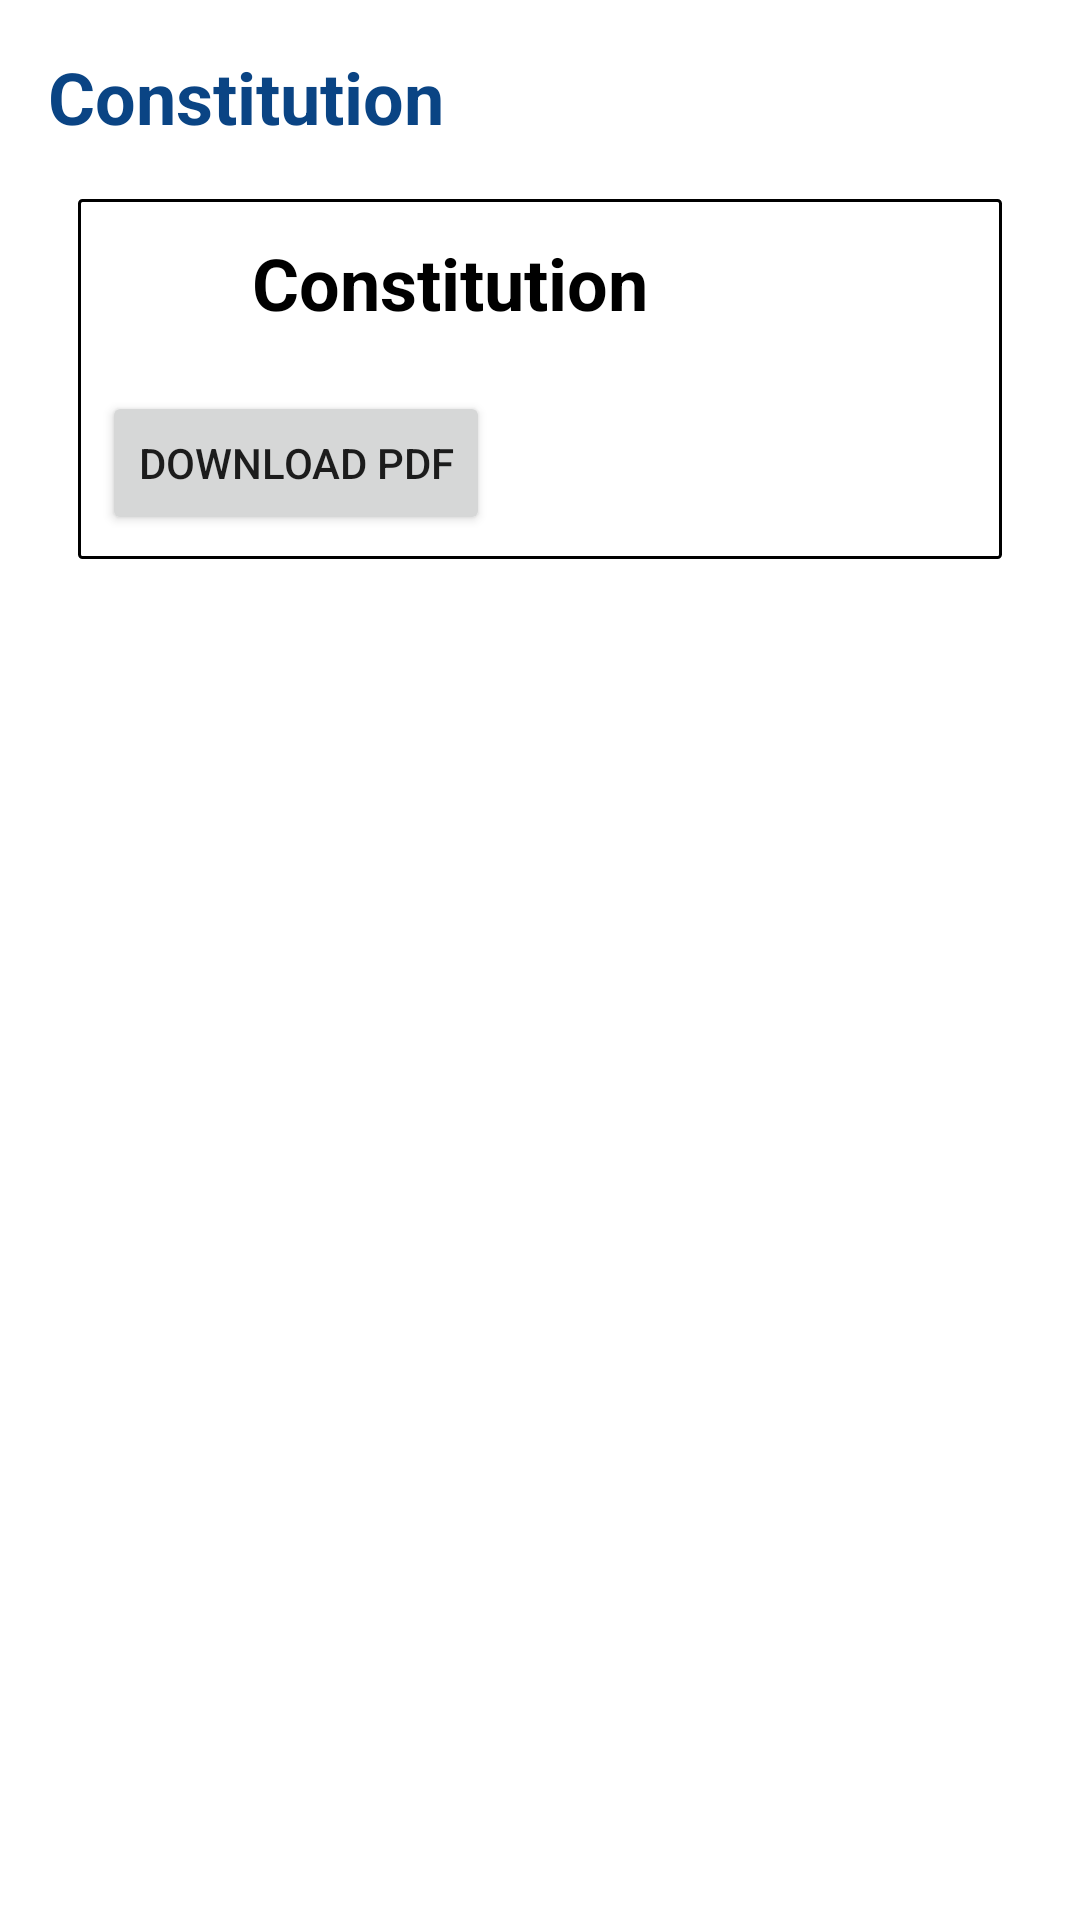

Write the Android layout XML for this screen, with the resource values it uses.
<!-- AndroidManifest.xml: application theme Theme.IRPOF -->
<!-- res/layout/fragment_constitution.xml -->
<?xml version="1.0" encoding="utf-8"?>
<LinearLayout xmlns:android="http://schemas.android.com/apk/res/android"
    xmlns:tools="http://schemas.android.com/tools"
    android:layout_width="match_parent"
    android:layout_height="match_parent"
    android:orientation="vertical"
    android:padding="16dp"
    tools:context=".tabFragment.organization.tabs.ConstitutionFragment">

    <TextView
        android:id="@+id/constitutionTitle"
        android:layout_width="match_parent"
        android:layout_height="wrap_content"
        android:paddingBottom="8dp"
        android:text="Constitution"
        android:textColor="#0a4484"
        android:textSize="24sp"
        android:textStyle="bold" />


    <LinearLayout
        android:layout_width="match_parent"
        android:layout_height="wrap_content"
        android:layout_margin="10dp"
        android:orientation="vertical"
        android:background="@drawable/rounded_corner_with_border"
        android:padding="8dp">

        <LinearLayout
            android:layout_width="match_parent"
            android:layout_height="wrap_content">

            <ImageView
                android:layout_width="40dp"
                android:layout_height="40dp"
                android:src="@drawable/pdf" />

            <TextView
                android:id="@+id/titleTextView"
                android:layout_width="wrap_content"
                android:layout_height="wrap_content"
                android:layout_gravity="center"
                android:layout_marginStart="10dp"
                android:text="Constitution"
                android:textColor="@color/black"
                android:textSize="24sp"
                android:textStyle="bold" />
        </LinearLayout>

        
        <Button
            android:id="@+id/loadPdfButton"
            android:layout_width="wrap_content"
            android:layout_height="wrap_content"

            android:layout_marginTop="16dp"
            android:text="Download PDF" />


    </LinearLayout>

</LinearLayout>
<!-- resources referenced by this layout -->
<resources>
  <color name="black">#FF000000</color>
  <!-- drawable rounded_corner_with_border (drawable) -->
  <?xml version="1.0" encoding="utf-8"?>
  <shape xmlns:android="http://schemas.android.com/apk/res/android">
      <corners android:radius="1dp"/> 
  
          <solid android:color="@android:color/white"/> 
          <stroke
              android:width="1dp"
              android:color="@android:color/black"/>
  </shape>
  <style name="Theme.IRPOF" parent="Theme.MaterialComponents.DayNight.DarkActionBar">
          
          <item name="colorPrimary">@color/purple_500</item>
          <item name="colorPrimaryVariant">@color/red</item>
          <item name="colorOnPrimary">@color/white</item>
          
          <item name="colorSecondary">@color/teal_200</item>
          <item name="colorSecondaryVariant">@color/teal_700</item>
          <item name="colorOnSecondary">@color/black</item>
          
          <item name="android:statusBarColor">?attr/colorPrimaryVariant</item>
          
      </style>
  <color name="purple_500">#FF6200EE</color>
  <color name="red">#EF3939</color>
  <color name="white">#FFFFFFFF</color>
  <color name="teal_200">#FF03DAC5</color>
  <color name="teal_700">#FF018786</color>
</resources>
